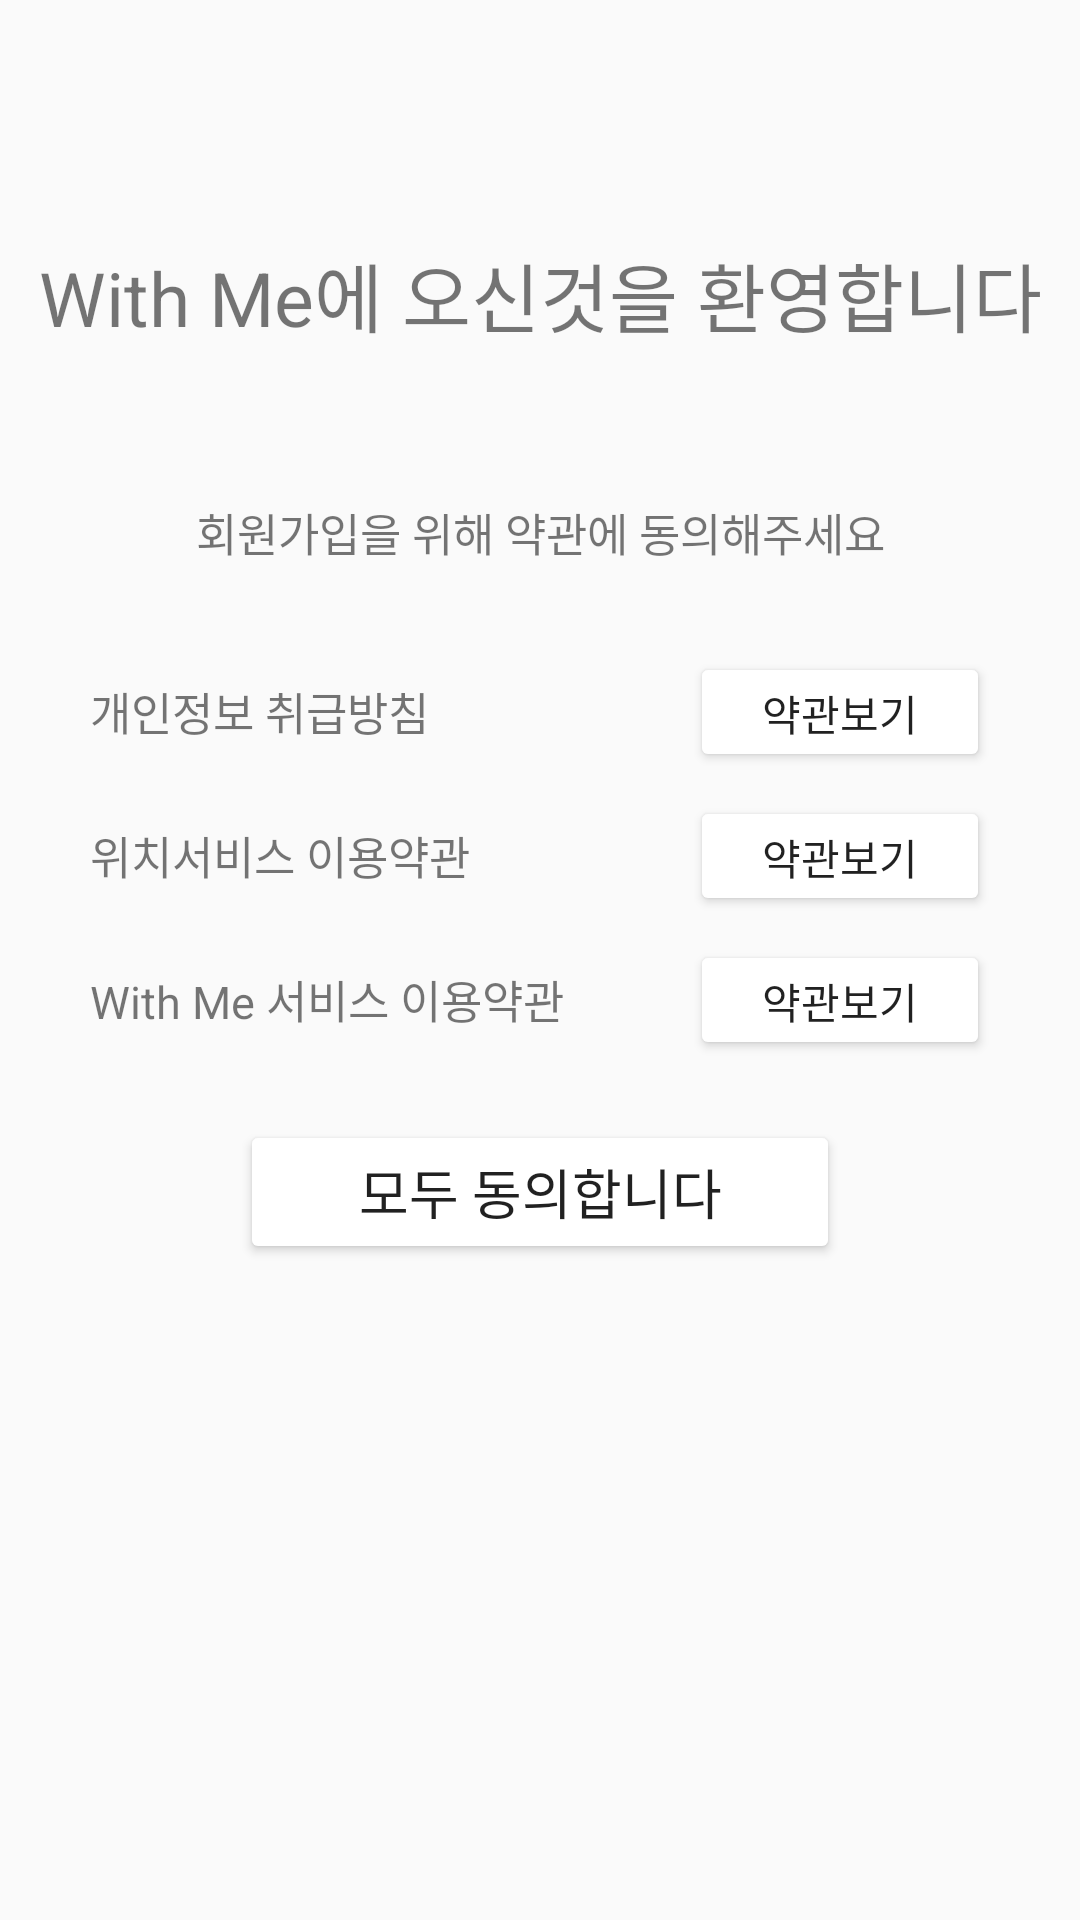

The Android layout XML behind this screen, and the referenced resources:
<!-- AndroidManifest.xml: application theme Theme.AppCompat.Light.NoActionBar -->
<!-- res/layout/agree_start_fragment.xml -->
<?xml version="1.0" encoding="utf-8"?>
<LinearLayout xmlns:android="http://schemas.android.com/apk/res/android"
    xmlns:app="http://schemas.android.com/apk/res-auto"
    xmlns:tools="http://schemas.android.com/tools"
    android:layout_width="match_parent"
    android:layout_height="match_parent"
    android:orientation="vertical"
    tools:context=".MainActivity">

    <LinearLayout
        android:layout_width="match_parent"
        android:layout_height="wrap_content"
        android:layout_gravity="center"
        android:orientation="vertical">



    <TextView
        android:id="@+id/textView"
        android:layout_width="match_parent"
        android:layout_height="wrap_content"
        android:gravity="center"
        android:text="With Me에 오신것을 환영합니다"
        android:textColor="@color/Orange"
        android:layout_marginTop="80dp"
        android:textSize="25dp" />

    <TextView
        android:id="@+id/textView2"
        android:layout_width="match_parent"
        android:layout_height="wrap_content"
        android:gravity="center"
        android:text="회원가입을 위해 약관에 동의해주세요"
        android:layout_marginTop="50dp"
        android:textSize="15dp" />

    <LinearLayout
        android:layout_width="350dp"
        android:layout_height="1dp"
        android:layout_marginTop="10dp"
        android:layout_gravity="center"
        android:background="@color/gray"
        android:orientation="horizontal"></LinearLayout>

    <LinearLayout
        android:layout_width="match_parent"
        android:layout_height="wrap_content"
        android:gravity="center"
        android:layout_marginTop="10dp"
        android:layout_marginLeft="10dp"
        android:layout_marginRight="10dp"
        android:orientation="vertical">

        <LinearLayout
            android:layout_width="match_parent"
            android:layout_height="wrap_content"
            android:layout_gravity="center_horizontal"
            android:layout_marginTop="8dp"
            android:orientation="horizontal">

            <TextView
                android:id="@+id/textView8"
                android:layout_width="wrap_content"
                android:layout_height="wrap_content"
                android:layout_weight="1"
                android:layout_marginLeft="20dp"
                android:text="개인정보 취급방침"
                android:textSize="15dp" />

            <Button
                android:id="@+id/button5"
                android:layout_width="100dp"
                android:layout_height="40dp"
                android:layout_marginRight="20dp"
                android:gravity="center"
                android:backgroundTint="@color/gray"
                android:text="약관보기" />
        </LinearLayout>

        <LinearLayout
            android:layout_width="match_parent"
            android:layout_height="wrap_content"
            android:layout_gravity="center_horizontal"
            android:layout_marginTop="8dp"
            android:orientation="horizontal">

            <TextView
                android:id="@+id/textView7"
                android:layout_width="wrap_content"
                android:layout_height="wrap_content"
                android:layout_weight="1"
                android:layout_marginLeft="20dp"
                android:text="위치서비스 이용약관"
                android:textSize="15dp" />

            <Button
                android:id="@+id/button1"
                android:layout_width="100dp"
                android:layout_height="40dp"
                android:layout_marginRight="20dp"
                android:gravity="center"
                android:backgroundTint="@color/gray"
                android:text="약관보기" />
        </LinearLayout>

        <LinearLayout
            android:layout_width="match_parent"
            android:layout_height="wrap_content"
            android:layout_gravity="center_horizontal"
            android:layout_marginTop="8dp"
            android:orientation="horizontal">

            <TextView
                android:id="@+id/textView6"
                android:layout_width="wrap_content"
                android:layout_height="wrap_content"
                android:layout_weight="1"
                android:layout_marginLeft="20dp"
                android:text="With Me 서비스 이용약관"
                android:textSize="15dp" />

            <Button
                android:id="@+id/button"
                android:layout_width="100dp"
                android:layout_height="40dp"
                android:gravity="center"
                android:layout_marginRight="20dp"
                android:backgroundTint="@color/gray"
                android:text="약관보기" />
        </LinearLayout>
    </LinearLayout>

        <Button
            android:id="@+id/btn_yes"
            android:layout_width="200dp"
            android:layout_height="wrap_content"
            android:layout_marginTop="20dp"
           android:layout_gravity="center_horizontal"
            android:backgroundTint="@color/Orange"
            android:textSize="18dp"
            android:text="모두 동의합니다" />



    </LinearLayout>


</LinearLayout>
<!-- resources referenced by this layout -->
<resources>

</resources>
